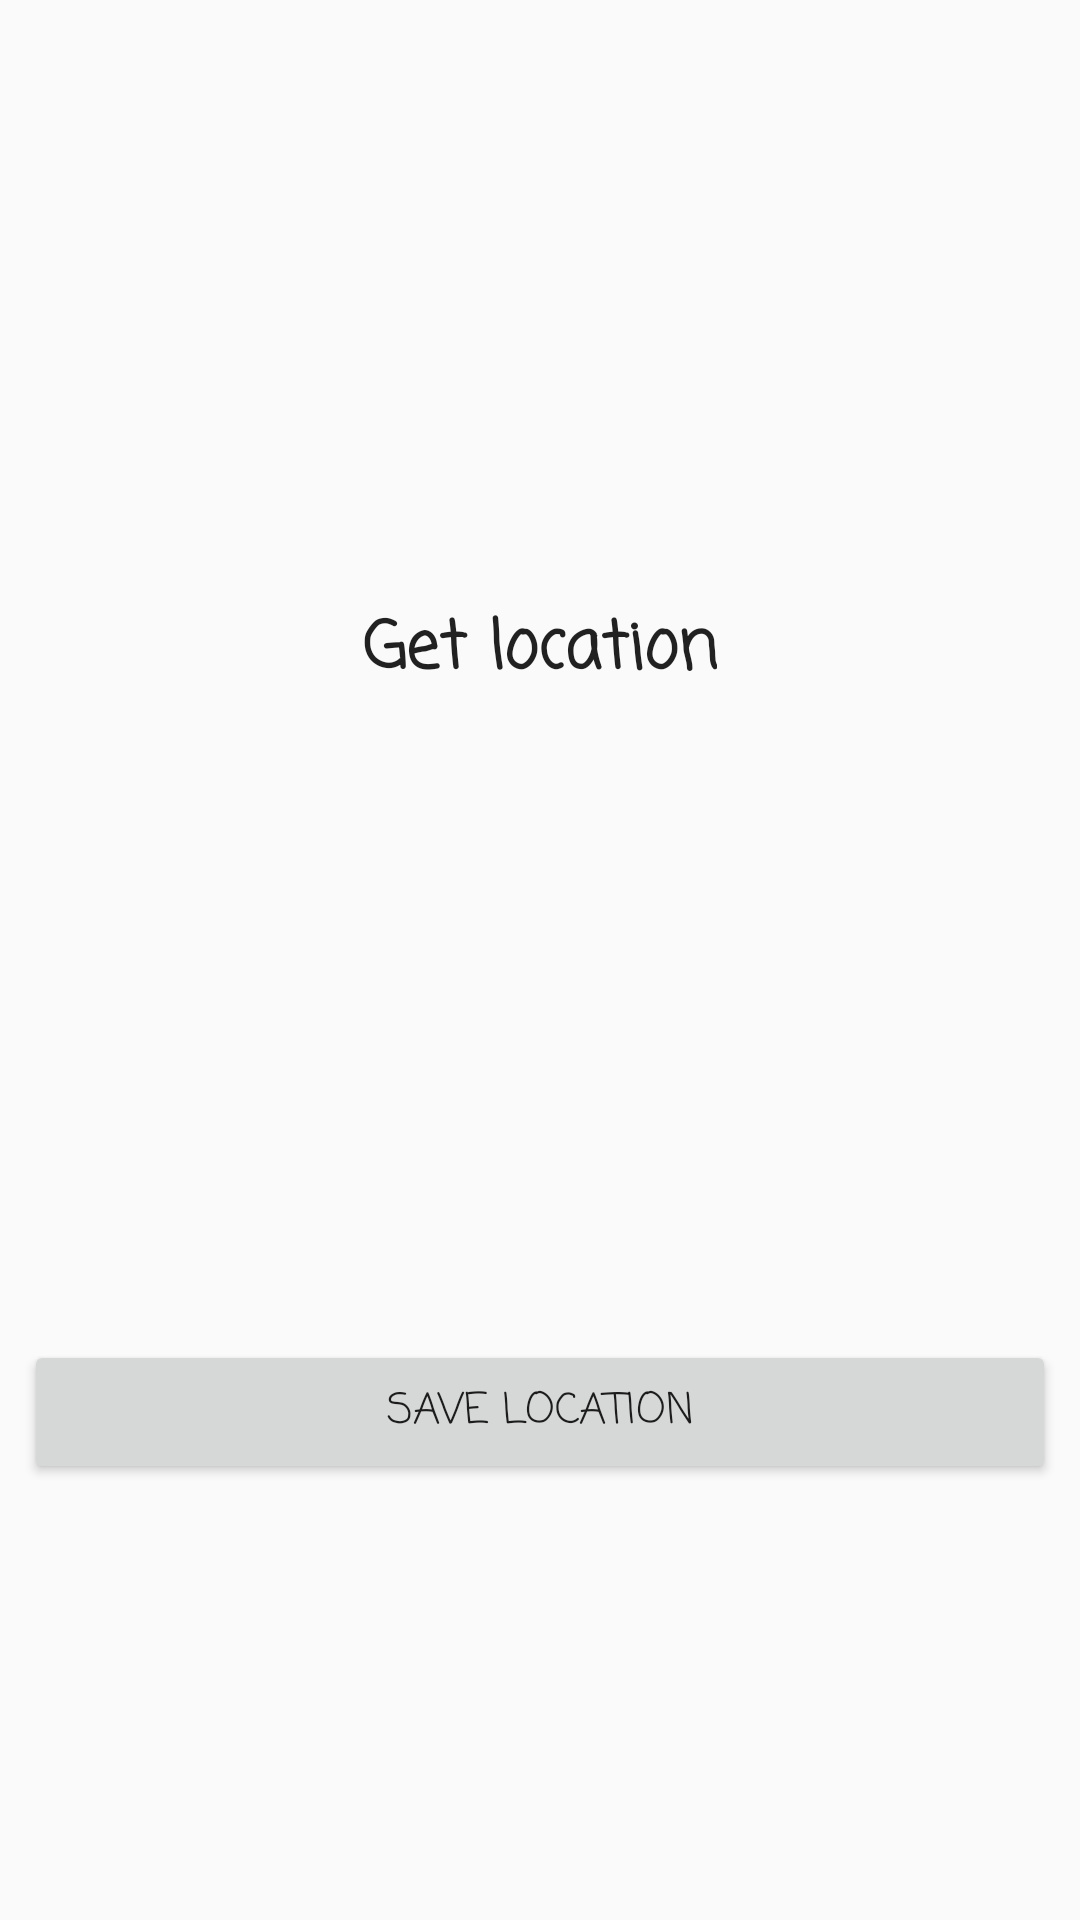

Produce the Android XML layout that renders to this screen, including the resource entries it uses.
<!-- AndroidManifest.xml: application theme AppTheme -->
<!-- res/layout/activity_get_location.xml -->
<?xml version="1.0" encoding="utf-8"?>
<android.support.constraint.ConstraintLayout xmlns:android="http://schemas.android.com/apk/res/android"
    xmlns:app="http://schemas.android.com/apk/res-auto"
    xmlns:tools="http://schemas.android.com/tools"
    android:layout_width="match_parent"
    android:layout_height="match_parent"
    tools:context="com.christophergovenderkubiec.brill.GetLocation">

    <TextView
        android:id="@+id/textView6"
        android:layout_width="wrap_content"
        android:layout_height="wrap_content"
        android:layout_marginLeft="40dp"
        android:layout_marginRight="40dp"
        android:layout_marginTop="200dp"
        android:fontFamily="casual"
        android:text="Get location"
        android:textAppearance="@style/TextAppearance.AppCompat.Large"
        android:textStyle="bold"
        app:layout_constraintLeft_toLeftOf="parent"
        app:layout_constraintRight_toRightOf="parent"
        app:layout_constraintTop_toTopOf="parent"
        tools:text="@string/get_location" />

    <Button
        android:id="@+id/button6"
        android:layout_width="match_parent"
        android:layout_height="wrap_content"
        android:layout_marginLeft="8dp"
        android:layout_marginRight="8dp"
        android:layout_marginTop="213dp"
        android:fontFamily="casual"
        android:text="Save location"
        app:layout_constraintHorizontal_bias="0.0"
        app:layout_constraintLeft_toLeftOf="parent"
        app:layout_constraintRight_toRightOf="parent"
        app:layout_constraintTop_toBottomOf="@+id/textView6"
        tools:text="@string/save_location_btn" />
</android.support.constraint.ConstraintLayout>
<!-- resources referenced by this layout -->
<resources>
  <string name="get_location">Get location</string>
  <style name="AppTheme" parent="AppBaseTheme" />
  <style name="AppBaseTheme" parent="Theme.AppCompat.Light.DarkActionBar" />
</resources>
